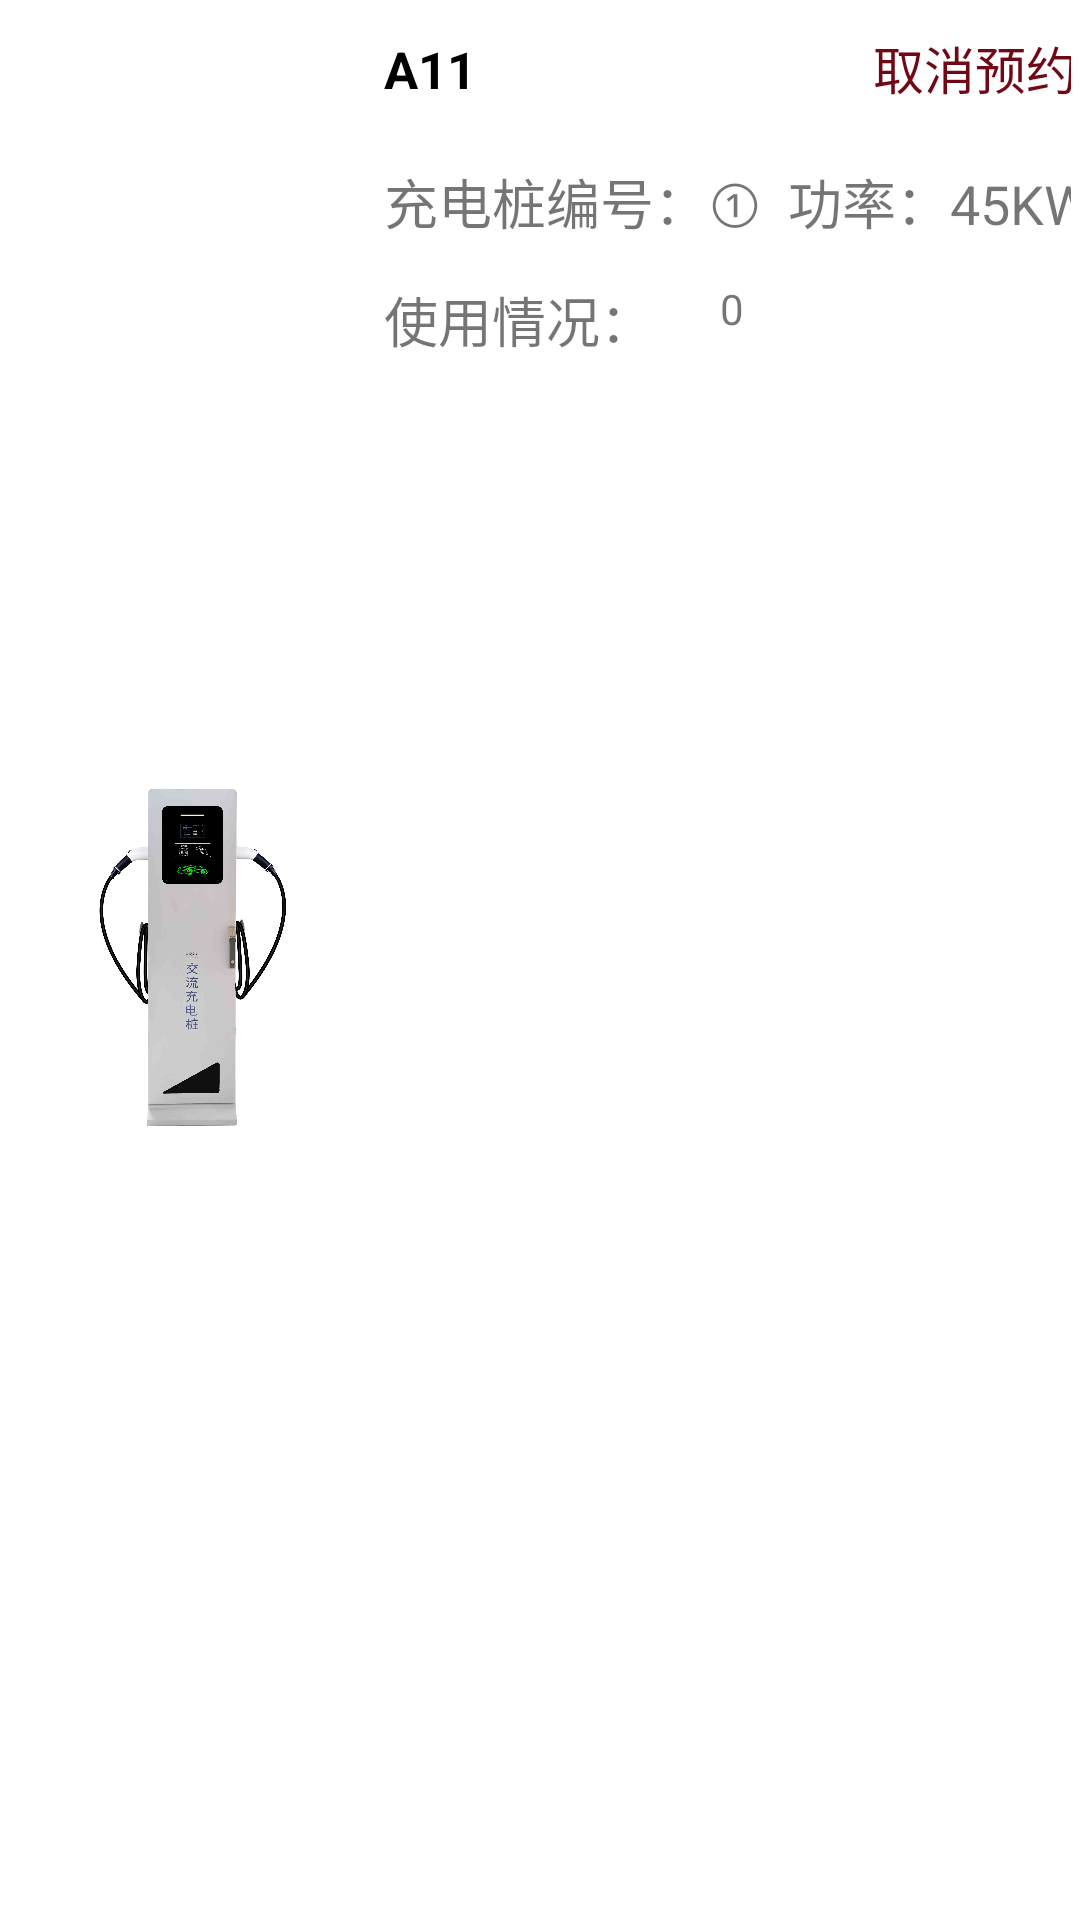

The Android layout XML behind this screen, and the referenced resources:
<!-- AndroidManifest.xml: application theme Theme.NEVCPMS -->
<!-- res/layout/pileappointment_cancel.xml -->
<?xml version="1.0" encoding="utf-8"?>
<LinearLayout xmlns:android="http://schemas.android.com/apk/res/android"
    xmlns:app="http://schemas.android.com/apk/res-auto"
    android:layout_width="match_parent"
    android:layout_height="130dp"
    android:layout_marginHorizontal="9dp"
    android:layout_marginVertical="4dp"
    android:background="@drawable/smssdk_corner_white_bg"
    android:orientation="vertical">


    <LinearLayout
        android:layout_width="match_parent"
        android:layout_height="match_parent"
        android:layout_marginHorizontal="3dp"
        android:orientation="horizontal">

        <androidx.cardview.widget.CardView
            android:layout_width="115dp"
            android:layout_height="115dp"
            android:layout_gravity="center_vertical"
            android:layout_marginLeft="5dp"
            app:cardCornerRadius="10dp"
            app:cardElevation="0dp">

            <ImageView
                android:id="@+id/pile_images"
                android:layout_width="match_parent"
                android:layout_height="match_parent"
                android:scaleType="centerCrop"
                android:src="@drawable/pile_images" />
        </androidx.cardview.widget.CardView>

        <LinearLayout
            android:layout_width="248dp"
            android:layout_height="match_parent"
            android:layout_marginLeft="5dp"
            android:orientation="vertical">

            <RelativeLayout
                android:layout_width="match_parent"
                android:layout_height="46dp"
                android:orientation="horizontal">

                <TextView
                    android:id="@+id/pile_name"
                    android:layout_width="153dp"
                    android:layout_height="34dp"
                    android:layout_centerVertical="true"
                    android:ellipsize="end"
                    android:gravity="center_vertical"
                    android:maxEms="8"
                    android:singleLine="true"
                    android:text="A11"
                    android:textColor="@color/black"
                    android:textSize="17sp"
                    android:textStyle="bold" />

                <TextView
                    android:id="@+id/appointment_cancel"
                    android:layout_width="190dp"
                    android:layout_height="35dp"
                    android:layout_alignParentTop="true"
                    android:layout_alignParentEnd="true"
                    android:layout_alignParentBottom="true"
                    android:layout_marginStart="10dp"
                    android:layout_marginLeft="10dp"
                    android:layout_marginTop="10dp"
                    android:layout_marginEnd="-3dp"
                    android:layout_marginBottom="1dp"
                    android:layout_toEndOf="@+id/pile_name"
                    android:layout_toRightOf="@id/pile_name"
                    android:maxEms="8"
                    android:text="取消预约"
                    android:textColor="#700915"
                    android:textSize="17sp" />

            </RelativeLayout>

            <LinearLayout
                android:layout_width="match_parent"
                android:layout_height="wrap_content"
                android:layout_marginVertical="8dp"
                android:orientation="horizontal">

                <TextView
                    android:id="@+id/pile_info"
                    android:layout_width="wrap_content"
                    android:layout_height="wrap_content"
                    android:layout_gravity="left"
                    android:singleLine="true"
                    android:text="充电桩编号：①  功率：45KW"
                    android:textSize="18dp" />
            </LinearLayout>

            <LinearLayout
                android:layout_width="match_parent"
                android:layout_height="wrap_content"
                android:layout_marginTop="5dp">

                <TextView
                    android:id="@+id/pile_isUsed"
                    android:layout_width="95dp"
                    android:layout_height="wrap_content"
                    android:layout_gravity="center_vertical"
                    android:layout_marginRight="10dp"
                    android:text="使用情况："
                    android:textSize="18sp" />

                <TextView
                    android:id="@+id/isUsed_cancel"
                    android:layout_width="wrap_content"
                    android:layout_height="wrap_content"
                    android:layout_marginLeft="7dp"
                    android:text="0"
                    android:textSize="14dp" />
            </LinearLayout>


        </LinearLayout>


    </LinearLayout>


</LinearLayout>
<!-- resources referenced by this layout -->
<resources>
  <color name="black">#FF000000</color>
  <!-- drawable pile_images: jpg bitmap (drawable, 122586 bytes) -->
  <style name="Theme.NEVCPMS" parent="Theme.MaterialComponents.DayNight.DarkActionBar">
          
          <item name="colorPrimary">#00FFFF</item>
          <item name="colorPrimaryVariant">#00FFFF</item>
          <item name="colorOnPrimary">@color/white</item>
          
          <item name="colorSecondary">@color/teal_200</item>
          <item name="colorSecondaryVariant">@color/teal_700</item>
          <item name="colorOnSecondary">@color/black</item>
          
          <item name="android:statusBarColor" tools:targetApi="l">?attr/colorPrimaryVariant</item>
          
      </style>
  <color name="white">#FFFFFFFF</color>
  <color name="teal_200">#FF03DAC5</color>
  <color name="teal_700">#FF018786</color>
</resources>
